Image classification data set "fastener_sorter_cls" (gyaneshpatil23-cmd/fastner-sorting-machine on GitHub). Class labels (6): bolt, no fastener, nut, rivet, screw, washer.

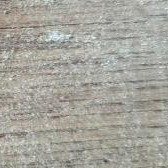
Label: no fastener

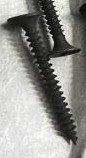
Label: screw

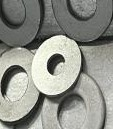
Label: washer

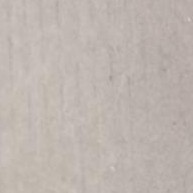
Label: no fastener

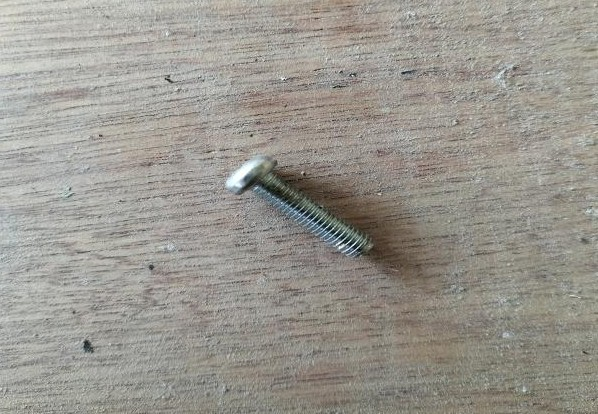
Label: bolt

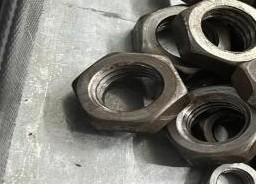
Label: nut
